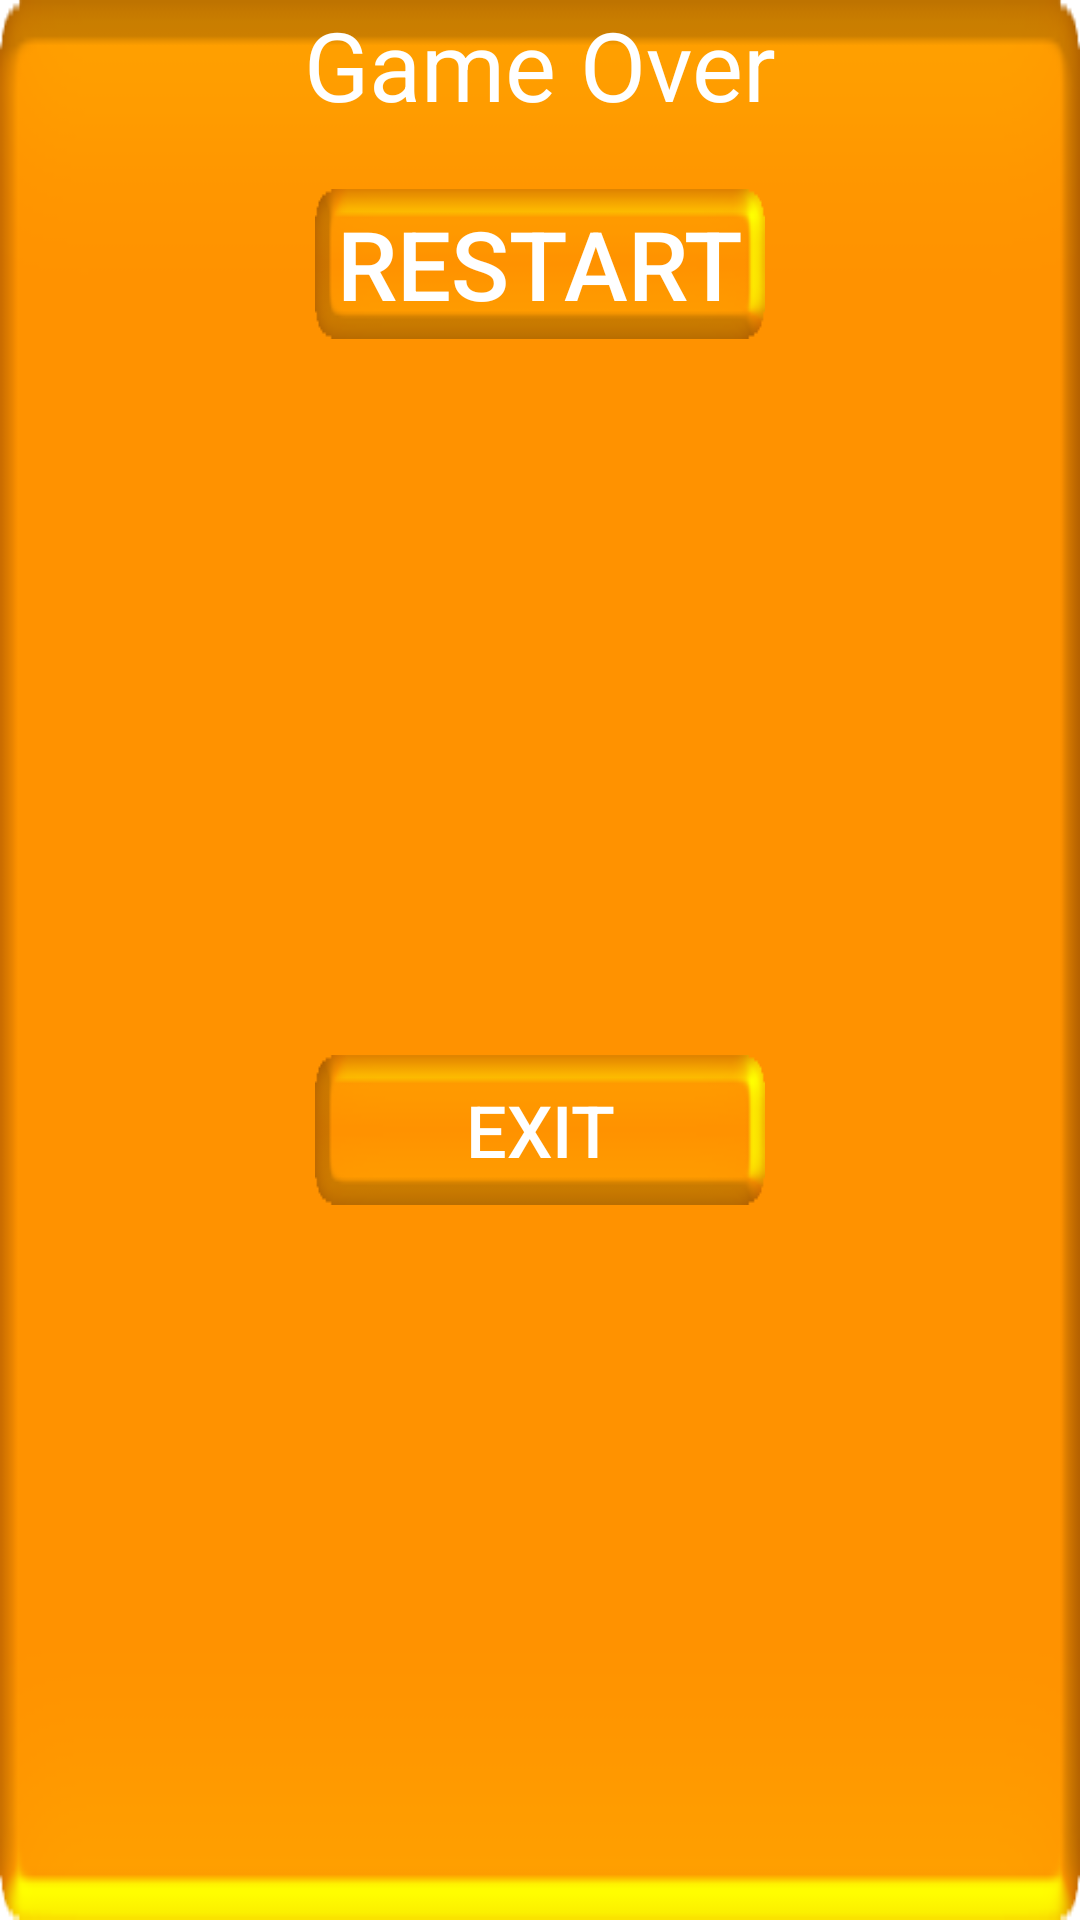

Write the Android layout XML for this screen, with the resource values it uses.
<!-- AndroidManifest.xml: application theme Theme.EgyptSand -->
<!-- res/layout/layout_game_over_dialog.xml -->
<?xml version="1.0" encoding="utf-8"?>
<androidx.constraintlayout.widget.ConstraintLayout xmlns:android="http://schemas.android.com/apk/res/android"
    android:layout_width="wrap_content"
    android:layout_height="wrap_content"
    xmlns:app="http://schemas.android.com/apk/res-auto"
    android:background="@drawable/frame">

    <TextView
        android:paddingStart="50dp"
        android:paddingEnd="50dp"
        android:id="@+id/label"
        android:layout_width="wrap_content"
        android:layout_height="wrap_content"
        android:text="@string/gameOver"
        android:gravity="center"
        app:layout_constraintTop_toTopOf="parent"
        app:layout_constraintEnd_toEndOf="parent"
        app:layout_constraintStart_toStartOf="parent"
        android:textColor="@color/white"
        android:textSize="@dimen/textSize"/>

    <androidx.appcompat.widget.AppCompatButton
        android:id="@+id/restartBtn"
        android:layout_width="150dp"
        android:layout_height="wrap_content"
        android:background="@drawable/btn"
        app:layout_constraintStart_toStartOf="parent"
        app:layout_constraintEnd_toEndOf="parent"
        app:layout_constraintTop_toBottomOf="@+id/label"
        android:layout_marginTop="20dp"
        android:textSize="@dimen/textSize"
        android:textColor="@color/white"
        android:text="@string/restart"/>

    <androidx.appcompat.widget.AppCompatButton
        android:id="@+id/exitBtn"
        android:layout_width="150dp"
        android:layout_height="wrap_content"
        android:background="@drawable/btn"
        app:layout_constraintStart_toStartOf="parent"
        app:layout_constraintEnd_toEndOf="parent"
        app:layout_constraintTop_toBottomOf="@+id/restartBtn"
        android:layout_marginTop="15dp"
        android:textSize="24sp"
        android:textColor="@color/white"
        android:layout_marginBottom="15dp"
        app:layout_constraintBottom_toBottomOf="parent"
        android:text="@string/exit"/>

</androidx.constraintlayout.widget.ConstraintLayout>
<!-- resources referenced by this layout -->
<resources>
  <dimen name="textSize">32sp</dimen>
  <!-- drawable btn: png bitmap (drawable, 2102 bytes) -->
  <!-- drawable frame: png bitmap (drawable, 4877 bytes) -->
  <string name="exit">Exit</string>
  <string name="gameOver">Game Over</string>
  <string name="restart">Restart</string>
  <style name="Theme.EgyptSand" parent="Theme.MaterialComponents.DayNight.NoActionBar">
          
          <item name="colorPrimary">@color/purple_500</item>
          <item name="colorPrimaryVariant">@color/purple_700</item>
          <item name="colorOnPrimary">@color/white</item>
          
          <item name="colorSecondary">@color/teal_200</item>
          <item name="colorSecondaryVariant">@color/teal_700</item>
          <item name="colorOnSecondary">@color/black</item>
          
          <item name="android:statusBarColor">?attr/colorPrimaryVariant</item>
          
          <item name="android:windowNoTitle">true</item>
          <item name="android:windowActionBar">false</item>
          <item name="android:windowFullscreen">true</item>
          <item name="android:windowContentOverlay">@null</item>
      </style>
  <!-- not gathered from this repository: default colours our renderer supplied (Android Studio template values) -->
  <color name="purple_500">#FF6200EE</color>
  <color name="purple_700">#FF3700B3</color>
  <color name="teal_200">#FF03DAC5</color>
  <color name="teal_700">#FF018786</color>
  <color name="black">#FF000000</color>
  <color name="white">#FFFFFFFF</color>
</resources>
